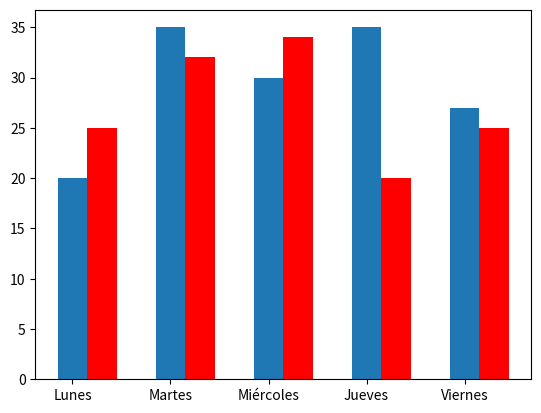

Write the Python code that produced this figure.
"""
4. El propietario de una fábrica electrodomésticos, que opera una línea de producción, tiene dos productos principales y necesita un gráfico de barras comparativo, de diferentes colores para representar la producción de cada producto durante 5 días, lunes a viernes. El eje horizontal mostraría los días y el eje vertical las barras que representan la producción. Como datos tenemos:
prod1 = (20, 35, 30, 35, 27)
prod2 = (25, 32, 34, 20, 25)
dias = ['Lunes', 'Martes', 'Miércoles', 'Jueves', 'Viernes']

Podría representarse la diferencia de fabricación entre productos en el mismo gráfico?
"""

import matplotlib.pyplot as plt
import numpy as np

def main():

    prod1 = (20, 35, 30, 35, 27)
    prod2 = (25, 32, 34, 20, 25)
    dias = ['Lunes', 'Martes', 'Miércoles', 'Jueves', 'Viernes']

    #Convierto en array la tupla de productos
    prod1 = list(prod1)
    prod2 = list(prod2)
    
    datos_lins = np.array(prod1)
    datos_cuads = np.array(prod2)

    plt.figure()

    xvals = range(len(datos_lins))
    plt.bar(dias, prod1, width = 0.3)


    new_xvals = []
    for item in xvals:
        new_xvals.append(item+0.3)
    plt.bar(new_xvals, datos_cuads, width = 0.3 ,color='red')

    plt.show()

if __name__ == '__main__':
    main()
